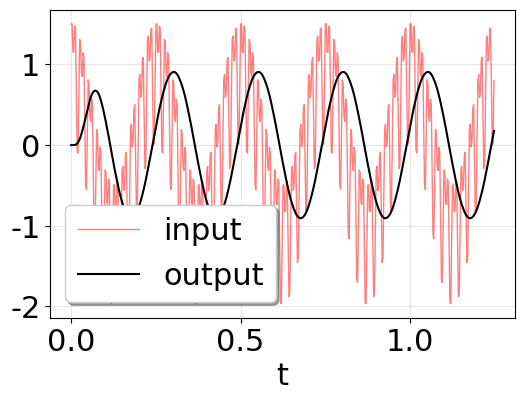

The matplotlib source for this figure:
#!/usr/bin/env python3
# -*- coding: utf-8 -*-
"""
Created on Wed Feb 19 15:49:34 2025

@author: jack
"""
# https://blog.csdn.net/ouening/article/details/53074839
# https://blog.csdn.net/Yuxin_007/article/details/136665878

import numpy as np
import matplotlib.pyplot as plt
import scipy

# 全局设置字体大小
# plt.rcParams["font.family"] = "Times New Roman"
plt.rcParams["font.family"] = "SimSun"
plt.rcParams['font.size'] = 20        # 设置全局字体大小
plt.rcParams['axes.titlesize'] = 22   # 设置坐标轴标题字体大小
plt.rcParams['axes.labelsize'] = 22   # 设置坐标轴标签字体大小
plt.rcParams['xtick.labelsize'] = 22  # 设置 x 轴刻度字体大小
plt.rcParams['ytick.labelsize'] = 22  # 设置 y 轴刻度字体大小
plt.rcParams['axes.unicode_minus'] = False # 用来显示负号
plt.rcParams["figure.figsize"] = [4, 3] # 调整生成的图表最大尺寸
# plt.rcParams['figure.dpi'] = 300 # 每英寸点数
plt.rcParams['lines.linestyle'] = '-'
plt.rcParams['lines.linewidth'] = 2     # 线条宽度
plt.rcParams['lines.color'] = 'blue'
plt.rcParams['lines.markersize'] = 6 # 标记大小
# plt.rcParams['figure.facecolor'] = 'lightgrey'  # 设置图形背景色为浅灰色
plt.rcParams['figure.facecolor'] = 'white'  # 设置图形背景色为浅灰色
plt.rcParams['axes.edgecolor'] = 'black'  # 设置坐标轴边框颜色为黑色
plt.rcParams['legend.fontsize'] = 22


#%%
s1 = scipy.signal.lti([3],[1,2,10])    # 以分子分母的最高次幂降序的系数构建传递函数，s1=3/(s^2+2s+10）
s2 = scipy.signal.lti([1],[1,0.4,1])   # s2=1/(s^2+0.4s+1)
s3 = scipy.signal.lti([5],[1,2,5])     # s3=5/(s^2+2s+5)

t1, y1 = scipy.signal.step(s1)         # 计算阶跃输出，y1是Step response of system.
t2, y2 = scipy.signal.step(s2)
t3, y3 = scipy.signal.step(s3)
t11, y11 = scipy.signal.impulse(s1)
t22, y22 = scipy.signal.impulse(s2)
t33, y33 = scipy.signal.impulse(s3)

f, ((ax1, ax2, ax3), (ax4, ax5, ax6)) = plt.subplots(2, 3, figsize = (12, 6), sharex = 'col', sharey = 'row') # 开启subplots模式
ax1.plot(t1, y1, 'r', label = 's1 Step Response',  )
ax1.set_title('s1 Step Response', fontsize = 21)
ax2.plot(t2,y2,'g', label = 's2 Step Response',  )
ax2.set_title('s2 Step Response', fontsize = 21)
ax3.plot(t3,y3,'b', label = 's3 Step Response', )
ax3.set_title('s3 Step Response', fontsize = 21)

ax4.plot(t11, y11, 'm', label = 's1 Impulse Response', )
ax4.set_title('s1 Impulse Response', fontsize = 21)
ax5.plot(t22, y22, 'y', label = 's2 Impulse Response', )
ax5.set_title('s2 Impulse Response', fontsize = 21)
ax6.plot(t33, y33, 'k', label = 's3 Impulse Response', )
ax6.set_title('s3 Impulse Response', fontsize = 21)

plt.show()
plt.close()


def step_plot(s):
    y,t = scipy.signal.step(s)
    f, axs = plt.subplots(1, 1, figsize=(6, 4), )
    axs.plot(y, t,'b', )
    axs.set_title('Step Response',  )
    axs.set_xlabel('Time(seconds)', )
    axs.set_ylabel('Amplitude', )
    plt.show()
    plt.close()
def impulse_plot(s):
    y, t= scipy.signal.impulse(s)
    f, axs = plt.subplots(1, 1, figsize=(6, 4), sharex = 'col',sharey='row')
    axs.plot(y, t,'b', )
    axs.set_title('Impulse Response' )
    axs.set_xlabel('Time(seconds)', )
    axs.set_ylabel('Amplitude', )
    plt.show()
    plt.close()
s = scipy.signal.lti([4],[1,2,10,8])
step_plot(s)
impulse_plot(s)

#%% https://blog.csdn.net/Yuxin_007/article/details/136665919
import numpy as np
# from scipy.signal import lti, step, impulse
import matplotlib.pyplot as plt

# 定义系统参数
wn = 1.0  # 自然频率
zeta = 0.5  # 阻尼比

# 创建LTI系统
# 传递函数为 H(s) = wn^2 / (s^2 + 2*zeta*wn*s + wn^2)
numerator = [wn**2]
denominator = [1, 2*zeta*wn, wn**2]
# https://docs.scipy.org/doc/scipy/reference/generated/scipy.signal.lti.html#scipy.signal.lti
system = scipy.signal.lti(numerator, denominator)

# 模拟阶跃响应
# https://docs.scipy.org/doc/scipy/reference/generated/scipy.signal.step.html#scipy.signal.step
t1, step_response = scipy.signal.step(system)

# 模拟冲击响应
# https://docs.scipy.org/doc/scipy/reference/generated/scipy.signal.impulse.html#scipy.signal.impulse
t2, impulse_response = scipy.signal.impulse(system)

# 绘制阶跃响应
plt.figure(figsize=(12, 6))
plt.subplot(1, 2, 1)
plt.plot(t1, step_response)
plt.title('Step Response')
plt.xlabel('Time')
plt.ylabel('Amplitude')

# 绘制冲击响应
plt.subplot(1, 2, 2)
plt.plot(t2, impulse_response)
plt.title('Impulse Response')
plt.xlabel('Time')
plt.ylabel('Amplitude')
plt.tight_layout()
plt.show()
plt.close()

#%% https://docs.scipy.org/doc/scipy/reference/generated/scipy.signal
# https://docs.scipy.org/doc/scipy/reference/generated/scipy.signal.step.html#scipy.signal.step
lti = scipy.signal.lti([1.0], [1.0, 1.0])
t, y = scipy.signal.step(lti)
f, axs = plt.subplots(1, 1, figsize=(6, 4), sharex = 'col',sharey='row')
axs.plot(t, y, 'b', )
axs.set_title('Step response for 1. Order Lowpass' )
axs.set_xlabel('Time(seconds)', )
axs.set_ylabel('Amplitude', )
plt.show()
plt.close()

system = ([1.0], [1.0, 2.0, 1.0])
t, y = scipy.signal.impulse(system)
f, axs = plt.subplots(1, 1, figsize=(6, 4), sharex = 'col',sharey='row')
axs.plot(t, y, 'b', )
axs.set_title('Impulse Response' )
axs.set_xlabel('Time(seconds)', )
axs.set_ylabel('Amplitude', )
plt.show()
plt.close()


#%% https://blog.51cto.com/u_16175450/13134090
import numpy as np
import matplotlib.pyplot as plt
from scipy.signal import lti, lsim

# 定义一阶低通滤波器的传递函数
# H(s) = 1 / (s + 1)
numerator = [3]
denominator = [1,2,10]

# 创建LTI系统
system = scipy.signal.lti(numerator, denominator)

# 定义时间参数
t = np.linspace(0, 10, 500)  # 0到10秒，500个点

# 创建冲击信号（单位脉冲）
impulse = np.zeros_like(t)
impulse[100] = 1  # 在t=0时刻生成单位脉冲

# 计算系统响应
t_out, y_out, _ = scipy.signal.lsim(system, impulse, t)

# 绘制结果
f, axs = plt.subplots(1, 1, figsize=(6, 4), sharex = 'col',sharey='row')
# plt.figure(figsize=(10, 5))
axs.plot(t_out, y_out, label='冲击响应', color='b')
axs.set_title('一阶低通滤波器的冲击响应')
axs.set_xlabel('时间 (秒)')
axs.set_ylabel('输出')
axs.grid()
plt.legend()
axs.axhline(0, color='black',linewidth=0.5, ls='--')
axs.axvline(0, color='black',linewidth=0.5, ls='--')
plt.show()
plt.close()


#%%
import numpy as np
from scipy.signal import bessel, lsim
import matplotlib.pyplot as plt

b, a = bessel(N = 5, Wn = 2*np.pi*12, btype = 'lowpass', analog = True)
t = np.linspace(0, 1.25, 500, endpoint = False)
u = (np.cos(2*np.pi*4*t) + 0.6*np.sin(2*np.pi*40*t) + 0.5*np.cos(2*np.pi*80*t))

tout, yout, xout = lsim((b, a), U = u, T = t)
f, axs = plt.subplots(1, 1, figsize=(6, 4), sharex = 'col',sharey='row')
axs.plot(t, u, 'r', alpha = 0.5, linewidth = 1, label = 'input')
axs.plot(tout, yout, 'k', linewidth = 1.5, label = 'output')
axs.legend(loc = 'best', shadow = True, framealpha = 1)
axs.set_xlabel('t')
plt.grid(alpha = 0.3)
plt.show()


#%%









#%%











#%%













#%%





























